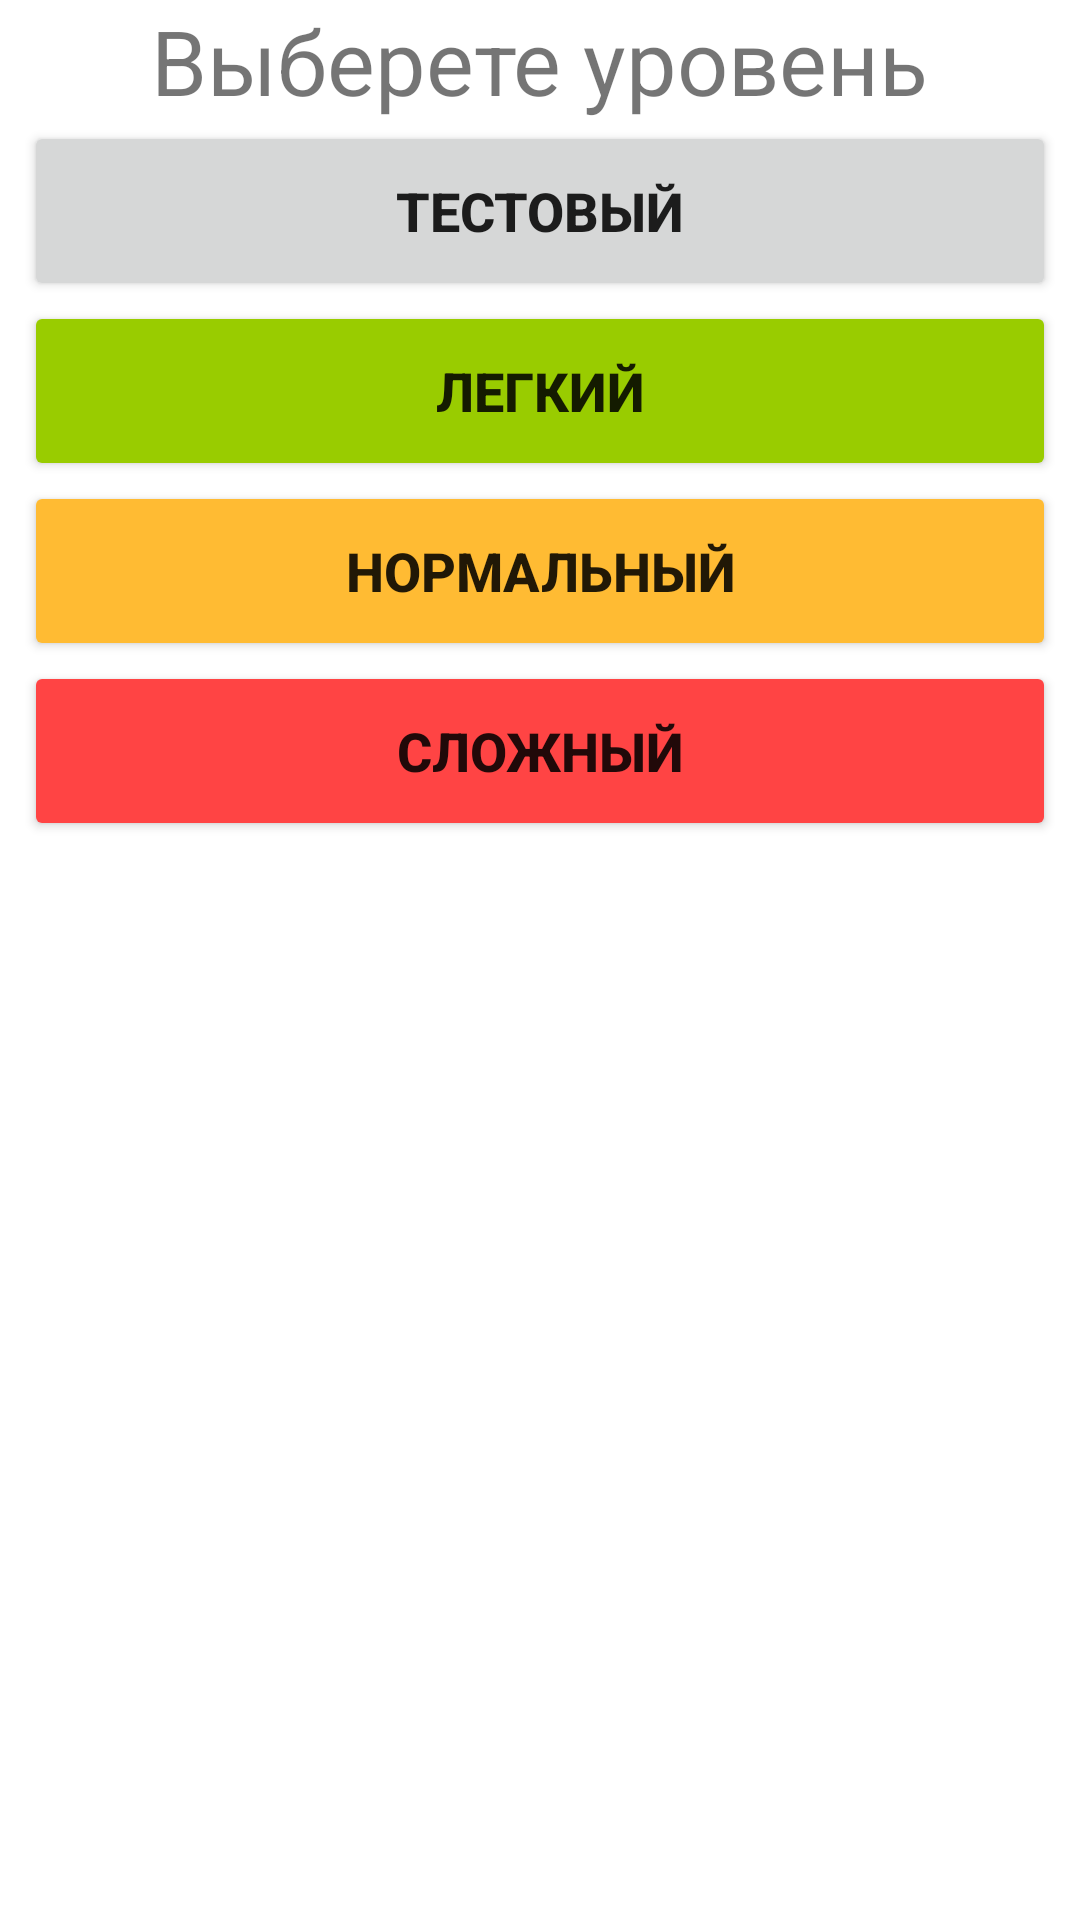

Here is an Android app screen rendered from its layout file. Give the layout XML and the strings, colors and styles it references.
<!-- AndroidManifest.xml: application theme Theme.GameCompositionNumber -->
<!-- res/layout/fragment_choose_level.xml -->
<?xml version="1.0" encoding="utf-8"?>
<LinearLayout xmlns:android="http://schemas.android.com/apk/res/android"
    xmlns:tools="http://schemas.android.com/tools"
    android:layout_width="match_parent"
    android:layout_height="match_parent"
    android:orientation="vertical"
    tools:context=".presentation.ChooseLevelFragment">

    <TextView
        android:layout_width="wrap_content"
        android:layout_height="wrap_content"
        android:layout_gravity="center_horizontal"
        android:text="@string/choose_level"
        android:textSize="30sp" />

    <Button
        android:id="@+id/bt_test_level"
        android:layout_width="match_parent"
        android:layout_height="60dp"
        android:layout_marginStart="8dp"
        android:layout_marginEnd="8dp"
        android:text="@string/test"
        android:textSize="18sp"
        android:textStyle="bold" />

    <Button
        android:id="@+id/bt_easy_level"
        android:layout_width="match_parent"
        android:layout_height="60dp"
        android:layout_marginStart="8dp"
        android:layout_marginEnd="8dp"
        android:backgroundTint="@android:color/holo_green_light"
        android:text="@string/easy"
        android:textSize="18sp"
        android:textStyle="bold" />

    <Button
        android:id="@+id/bt_normal_level"
        android:layout_width="match_parent"
        android:layout_height="60dp"
        android:layout_marginStart="8dp"
        android:layout_marginEnd="8dp"
        android:backgroundTint="@android:color/holo_orange_light"
        android:text="нормальный"
        android:textSize="18sp"
        android:textStyle="bold" />

    <Button
        android:id="@+id/bt_hard_level"
        android:layout_width="match_parent"
        android:layout_height="60dp"
        android:layout_marginStart="8dp"
        android:layout_marginEnd="8dp"
        android:backgroundTint="@android:color/holo_red_light"
        android:text="@string/hard"
        android:textSize="18sp"
        android:textStyle="bold" />


</LinearLayout>
<!-- resources referenced by this layout -->
<resources>
  <string name="choose_level">Выберете уровень</string>
  <string name="easy">легкий</string>
  <string name="hard">сложный</string>
  <string name="test">тестовый</string>
  <style name="Theme.GameCompositionNumber" parent="Theme.MaterialComponents.DayNight.DarkActionBar">
          
          <item name="colorPrimary">@color/purple_500</item>
          <item name="colorPrimaryVariant">@color/purple_700</item>
          <item name="colorOnPrimary">@color/white</item>
          
          <item name="colorSecondary">@color/teal_200</item>
          <item name="colorSecondaryVariant">@color/teal_700</item>
          <item name="colorOnSecondary">@color/black</item>
          
          <item name="android:statusBarColor">?attr/colorPrimaryVariant</item>
          
      </style>
  <!-- not gathered from this repository: default colours our renderer supplied (Android Studio template values) -->
  <color name="purple_500">#FF6200EE</color>
  <color name="purple_700">#FF3700B3</color>
  <color name="teal_200">#FF03DAC5</color>
  <color name="teal_700">#FF018786</color>
  <color name="black">#FF000000</color>
  <color name="white">#FFFFFFFF</color>
</resources>
